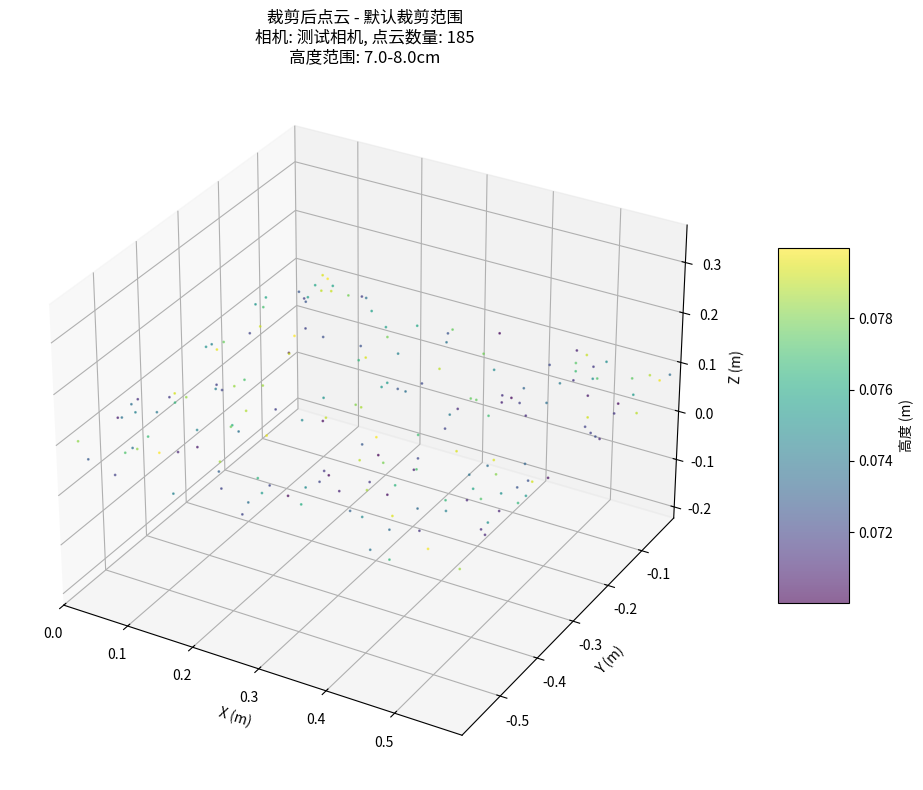
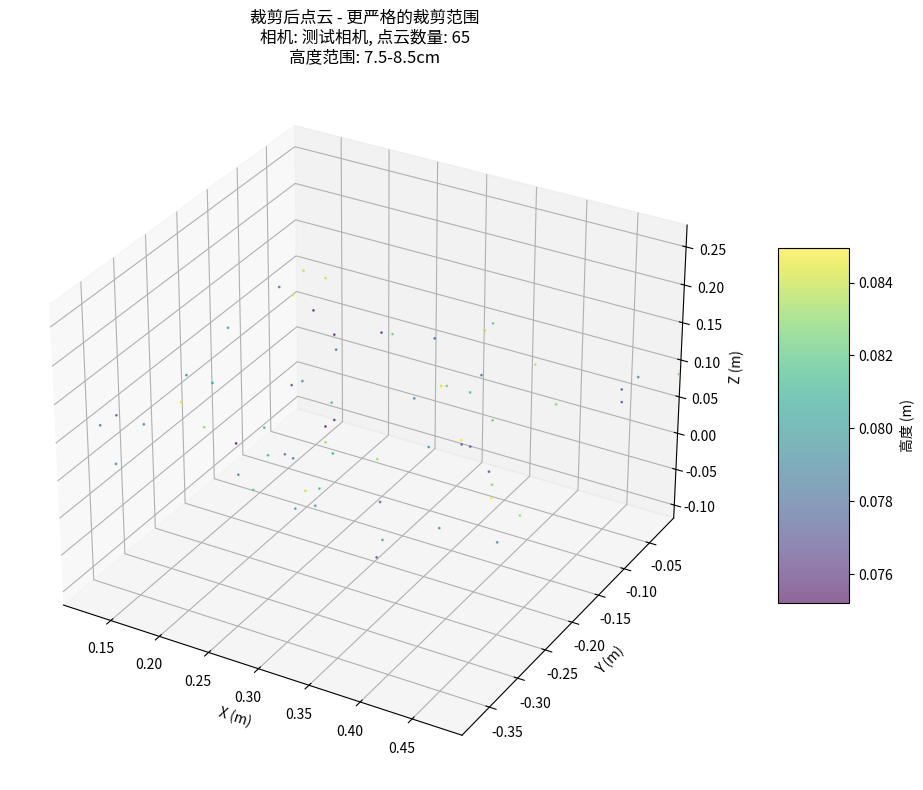
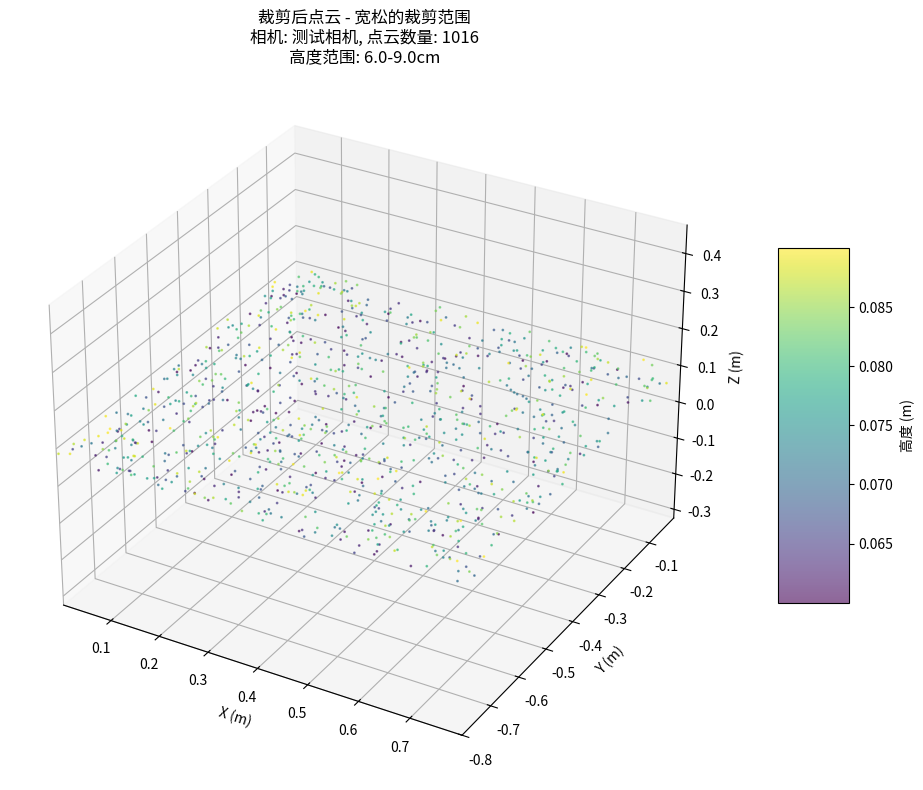

These charts were generated, in order, by the following Python code:
#!/usr/bin/env python3
# -*- coding: utf-8 -*-
"""
裁剪后点云可视化测试脚本
测试crop_pointcloud_world函数和可视化功能
"""

import numpy as np
import matplotlib.pyplot as plt
from mpl_toolkits.mplot3d import Axes3D
import time

def test_cropped_pointcloud_visualization():
    """测试裁剪后点云的可视化功能"""
    print("=== 裁剪后点云可视化测试 ===\n")
    
    # 模拟RealTimeYOLODetector类中的crop_pointcloud_world方法
    def crop_pointcloud_world(pcd_world, x_range=(0, 0.6), y_range=(0, -0.6), z_range=(0.07, 0.08)):
        """模拟点云裁剪函数"""
        if pcd_world is None or len(pcd_world) == 0:
            print("输入点云为空")
            return None, 0, 0
            
        # 记录原始点云数量
        original_count = len(pcd_world)
        
        # 提取坐标
        x = pcd_world[:, 0]
        y = pcd_world[:, 1] 
        z = pcd_world[:, 2]
        
        # 创建裁剪掩码
        x_mask = (x >= x_range[0]) & (x <= x_range[1])
        y_mask = (y >= y_range[1]) & (y <= y_range[0])  # 注意Y轴范围是(0, -0.6)
        z_mask = (z >= z_range[0]) & (z <= z_range[1])
        
        # 组合所有掩码
        combined_mask = x_mask & y_mask & z_mask
        
        # 应用掩码裁剪点云
        cropped_pcd = pcd_world[combined_mask]
        cropped_count = len(cropped_pcd)
        
        # 打印统计信息
        print(f"点云裁剪统计:")
        print(f"  原始点云数量: {original_count}")
        print(f"  裁剪后点云数量: {cropped_count}")
        print(f"  裁剪范围: X[{x_range[0]}, {x_range[1]}], Y[{y_range[1]}, {y_range[0]}], Z[{z_range[0]}, {z_range[1]}]")
        print(f"  保留比例: {cropped_count/original_count*100:.2f}%")
        
        if cropped_count > 0:
            # 打印裁剪后点云的坐标范围
            print(f"  裁剪后点云范围:")
            print(f"    X: [{cropped_pcd[:, 0].min():.4f}, {cropped_pcd[:, 0].max():.4f}]")
            print(f"    Y: [{cropped_pcd[:, 1].min():.4f}, {cropped_pcd[:, 1].max():.4f}]")
            print(f"    Z: [{cropped_pcd[:, 2].min():.4f}, {cropped_pcd[:, 2].max():.4f}]")
        else:
            print("  警告: 裁剪后没有剩余点云")
            
        return cropped_pcd, original_count, cropped_count
    
    # 模拟visualize_pointcloud_3d方法
    def visualize_pointcloud_3d(pointcloud, title="3D Point Cloud Visualization", 
                               height_min=0.07, height_max=0.08, camera_role="unknown"):
        """3D点云可视化函数"""
        if pointcloud is None or len(pointcloud) == 0:
            print("没有点云数据可以可视化")
            return
            
        # 创建3D图形
        fig = plt.figure(figsize=(12, 8))
        ax = fig.add_subplot(111, projection='3d')
        
        # 提取坐标
        x = pointcloud[:, 0]
        y = pointcloud[:, 1]
        z = pointcloud[:, 2]
        
        # 根据高度着色
        colors = z  # 使用Z坐标作为颜色映射
        
        # 绘制3D散点图
        scatter = ax.scatter(x, y, z, c=colors, cmap='viridis', s=1, alpha=0.6)
        
        # 设置坐标轴标签
        ax.set_xlabel('X (m)')
        ax.set_ylabel('Y (m)')
        ax.set_zlabel('Z (m)')
        
        # 设置标题
        ax.set_title(f'{title}\n相机: {camera_role}, 点云数量: {len(pointcloud)}\n高度范围: {height_min*100:.1f}-{height_max*100:.1f}cm')
        
        # 添加颜色条
        cbar = plt.colorbar(scatter, ax=ax, shrink=0.5, aspect=5)
        cbar.set_label('高度 (m)')
        
        # 设置相等的坐标轴比例
        max_range = np.array([x.max()-x.min(), y.max()-y.min(), z.max()-z.min()]).max() / 2.0
        mid_x = (x.max()+x.min()) * 0.5
        mid_y = (y.max()+y.min()) * 0.5
        mid_z = (z.max()+z.min()) * 0.5
        ax.set_xlim(mid_x - max_range, mid_x + max_range)
        ax.set_ylim(mid_y - max_range, mid_y + max_range)
        ax.set_zlim(mid_z - max_range, mid_z + max_range)
        
        # 添加网格
        ax.grid(True, alpha=0.3)
        
        # 显示图形
        plt.tight_layout()
        plt.show(block=False)  # 非阻塞显示
        plt.pause(0.1)  # 短暂暂停以确保图形显示
        
        print(f"3D可视化已显示: {len(pointcloud)} 个点云点")
    
    # 生成测试点云数据
    print("1. 生成测试点云数据...")
    np.random.seed(42)
    n_points = 20000
    
    # 生成在较大范围内的随机点云
    x = np.random.uniform(-0.8, 1.2, n_points)  # X: -0.8 到 1.2
    y = np.random.uniform(-1.2, 0.8, n_points)  # Y: -1.2 到 0.8  
    z = np.random.uniform(0.05, 0.15, n_points) # Z: 0.05 到 0.15
    
    # 创建点云数组
    pointcloud = np.column_stack([x, y, z])
    
    print(f"生成了 {len(pointcloud)} 个测试点云点")
    print(f"原始点云范围:")
    print(f"  X: [{x.min():.3f}, {x.max():.3f}]")
    print(f"  Y: [{y.min():.3f}, {y.max():.3f}]")
    print(f"  Z: [{z.min():.3f}, {z.max():.3f}]")
    
    # 测试不同的裁剪范围
    test_cases = [
        {
            "name": "默认裁剪范围",
            "x_range": (0, 0.6),
            "y_range": (0, -0.6),
            "z_range": (0.07, 0.08)
        },
        {
            "name": "更严格的裁剪范围",
            "x_range": (0.1, 0.5),
            "y_range": (0, -0.4),
            "z_range": (0.075, 0.085)
        },
        {
            "name": "宽松的裁剪范围",
            "x_range": (0, 0.8),
            "y_range": (0, -0.8),
            "z_range": (0.06, 0.09)
        }
    ]
    
    for i, test_case in enumerate(test_cases):
        print(f"\n{i+2}. 测试 {test_case['name']}:")
        print("-" * 50)
        
        # 裁剪点云
        cropped_pcd, original_count, cropped_count = crop_pointcloud_world(
            pointcloud,
            x_range=test_case['x_range'],
            y_range=test_case['y_range'],
            z_range=test_case['z_range']
        )
        
        # 可视化裁剪后的点云
        if cropped_pcd is not None and len(cropped_pcd) > 0:
            print(f"\n正在显示 {test_case['name']} 的可视化结果...")
            visualize_pointcloud_3d(
                cropped_pcd, 
                title=f"裁剪后点云 - {test_case['name']}",
                height_min=test_case['z_range'][0],
                height_max=test_case['z_range'][1],
                camera_role="测试相机"
            )
            
            # 等待用户确认
            input("按回车键继续下一个测试...")
        else:
            print(f"警告: {test_case['name']} 裁剪后没有剩余点云")
    
    print(f"\n=== 测试完成 ===")
    print("所有裁剪后点云可视化测试已完成")

def demonstrate_keyboard_controls():
    """演示键盘控制功能"""
    print("\n=== 键盘控制说明 ===")
    print("在detect.py运行时，您可以使用以下键盘控制:")
    print("  ESC: 退出程序")
    print("  v: 切换YOLO检测框3D可视化")
    print("  c: 手动触发裁剪后点云可视化")
    print("  h: 显示帮助信息")
    print("\n裁剪后点云可视化特点:")
    print("  - 自动每3秒显示一次裁剪后的点云")
    print("  - 按'c'键可随时手动触发可视化")
    print("  - 显示裁剪范围和统计信息")
    print("  - 根据高度进行颜色映射")

if __name__ == "__main__":
    test_cropped_pointcloud_visualization()
    demonstrate_keyboard_controls()




